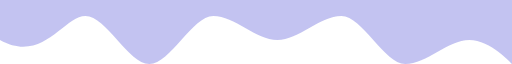
t = 0.00 s
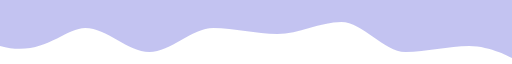
t = 0.38 s
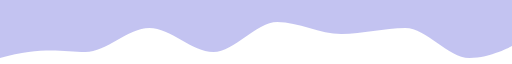
t = 1.13 s
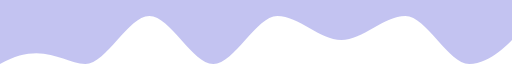
t = 1.50 s
t = 1.88 s: frame unchanged from t = 1.13 s, image omitted
t = 2.63 s: frame unchanged from t = 0.38 s, image omitted

The animated SVG that drew these frames (rendered in a browser with its animation timeline set to each time). Animation: 1 SMIL element (animate=1); one cycle of 3.00 s, repeats indefinitely.

<svg xmlns="http://www.w3.org/2000/svg" viewBox="0 0 1440 40" preserveAspectRatio="none">
  <path fill="#8888E4" fill-opacity="0.5" d="M0,25
           C120,40 180,10 240,10
           C300,10 360,40 420,40
           C480,40 540,10 600,10
           C660,10 720,25 780,25
           C840,25 900,10 960,10
           C1020,10 1080,40 1140,40
           C1200,40 1260,25 1320,25
           C1380,25 1440,40 1440,40
           L1440,0 L0,0 Z">
    <animate attributeName="d"
      values="M0,25
              C120,40 180,10 240,10
              C300,10 360,40 420,40
              C480,40 540,10 600,10
              C660,10 720,25 780,25
              C840,25 900,10 960,10
              C1020,10 1080,40 1140,40
              C1200,40 1260,25 1320,25
              C1380,25 1440,40 1440,40
              L1440,0 L0,0 Z;

              M0,40
              C120,25 180,40 240,40
              C300,40 360,10 420,10
              C480,10 540,40 600,40
              C660,40 720,10 780,10
              C840,10 900,25 960,25
              C1020,25 1080,10 1140,10
              C1200,10 1260,40 1320,40
              C1380,40 1440,25 1440,25
              L1440,0 L0,0 Z;

              M0,25
              C120,40 180,10 240,10
              C300,10 360,40 420,40
              C480,40 540,10 600,10
              C660,10 720,25 780,25
              C840,25 900,10 960,10
              C1020,10 1080,40 1140,40
              C1200,40 1260,25 1320,25
              C1380,25 1440,40 1440,40
              L1440,0 L0,0 Z"
      dur="3s"
      repeatCount="indefinite"/>
  </path>
</svg>
